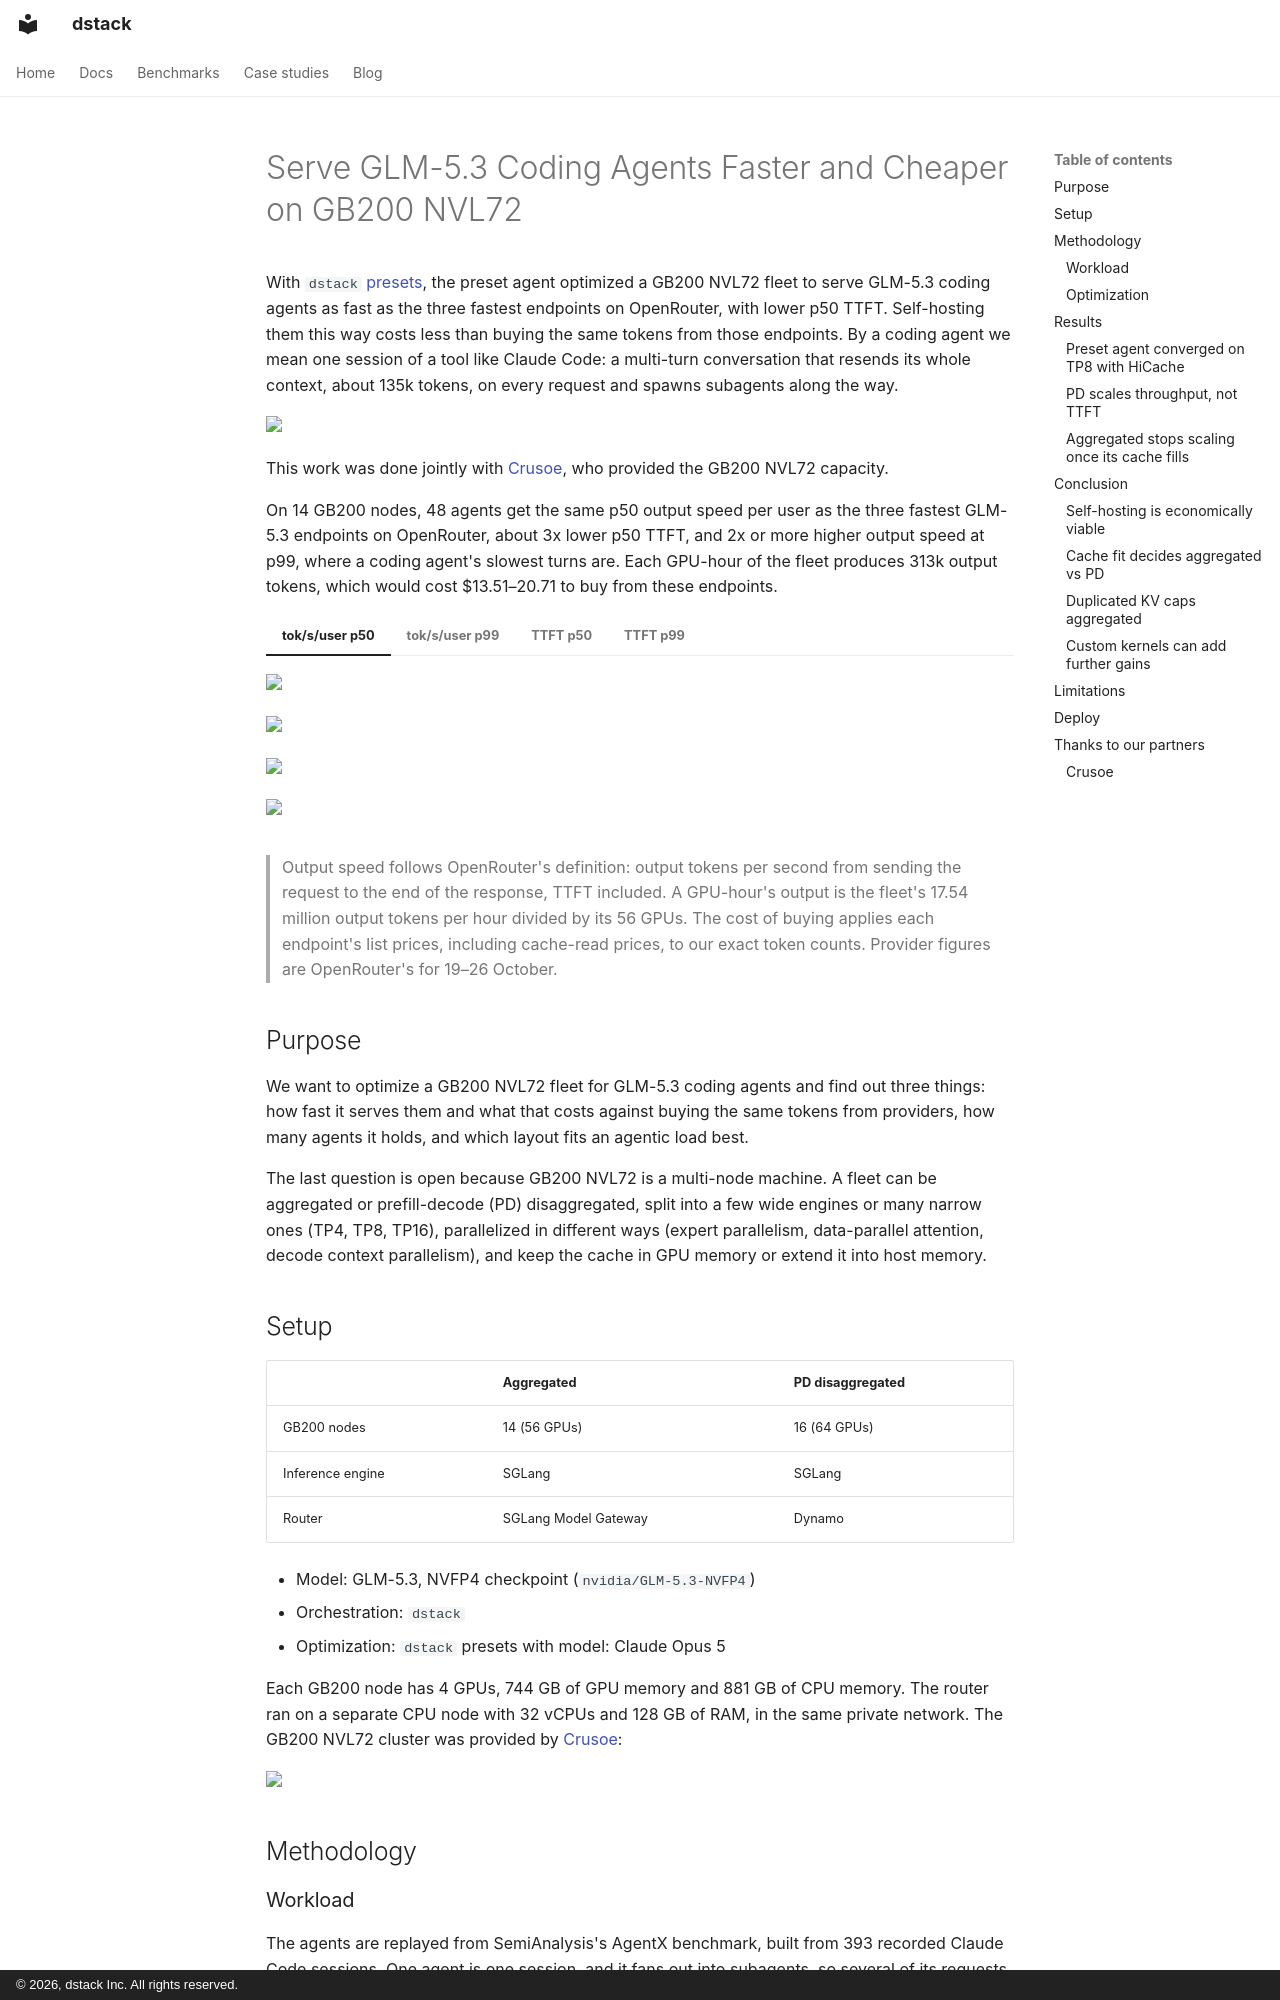

repository: dstackai/dstack · page: blog/posts/glm53-gb200-nvl72-coding-agents/index.html · generator: mkdocs · copyright: © 2026, dstack Inc. All rights reserved.

---
title: "Serve GLM-5.3 Coding Agents Faster and Cheaper on GB200 NVL72"
date: 2026-11-17
description: "Optimized with dstack presets, 14 GB200 NVL72 nodes serve 48 GLM-5.3 coding agents as fast as the three fastest OpenRouter endpoints, with lower p50 TTFT, and self-hosting them costs less than buying the same tokens."
slug: glm53-gb200-nvl72-coding-agents
image: https://dstack.ai/static-assets/static-assets/images/dstack-glm-53-gb200-nvl72-crusoe.png
categories:
  - Benchmarks
---

# Serve GLM-5.3 Coding Agents Faster and Cheaper on GB200 NVL72

With `dstack` [presets](../../docs/concepts/presets.md), the preset agent optimized a GB200 NVL72 fleet to serve GLM-5.3 coding agents as fast as the three fastest endpoints on OpenRouter, with lower p50 TTFT. Self-hosting them this way costs less than buying the same tokens from those endpoints. By a coding agent we mean one session of a tool like Claude Code: a multi-turn conversation that resends its whole context, about 135k tokens, on every request and spawns subagents along the way.

<img src="https://dstack.ai/static-assets/static-assets/images/dstack-glm-53-gb200-nvl72-crusoe.png" width="630" />

This work was done jointly with [Crusoe](https://crusoe.ai), who provided the GB200 NVL72 capacity.

<!-- more -->

On 14 GB200 nodes, 48 agents get the same p50 output speed per user as the three fastest GLM-5.3 endpoints on OpenRouter, about 3x lower p50 TTFT, and 2x or more higher output speed at p99, where a coding agent's slowest turns are. Each GPU-hour of the fleet produces 313k output tokens, which would cost $13.51–20.71 to buy from these endpoints.

=== "tok/s/user p50"
    <img src="https://dstack.ai/static-assets/static-assets/images/glm53-gb200-nvl72-coding-agents-fig-1.png" width="750" />

=== "tok/s/user p99"
    <img src="https://dstack.ai/static-assets/static-assets/images/glm53-gb200-nvl72-coding-agents-fig-2.png" width="750" />

=== "TTFT p50"
    <img src="https://dstack.ai/static-assets/static-assets/images/glm53-gb200-nvl72-coding-agents-fig-3.png" width="750" />

=== "TTFT p99"
    <img src="https://dstack.ai/static-assets/static-assets/images/glm53-gb200-nvl72-coding-agents-fig-4.png" width="750" />

> Output speed follows OpenRouter's definition: output tokens per second from sending the request to the end of the response, TTFT included. A GPU-hour's output is the fleet's 17.54 million output tokens per hour divided by its 56 GPUs. The cost of buying applies each endpoint's list prices, including cache-read prices, to our exact token counts. Provider figures are OpenRouter's for 19–26 October.

## Purpose

We want to optimize a GB200 NVL72 fleet for GLM-5.3 coding agents and find out three things: how fast it serves them and what that costs against buying the same tokens from providers, how many agents it holds, and which layout fits an agentic load best.

The last question is open because GB200 NVL72 is a multi-node machine. A fleet can be aggregated or prefill-decode (PD) disaggregated, split into a few wide engines or many narrow ones (TP4, TP8, TP16), parallelized in different ways (expert parallelism, data-parallel attention, decode context parallelism), and keep the cache in GPU memory or extend it into host memory.

## Setup

| | Aggregated | PD disaggregated |
|---|---|---|
| GB200 nodes | 14 (56 GPUs) | 16 (64 GPUs) |
| Inference engine | SGLang | SGLang |
| Router | SGLang Model Gateway | Dynamo |

* Model: GLM-5.3, NVFP4 checkpoint (`nvidia/GLM-5.3-NVFP4`)
* Orchestration: `dstack`
* Optimization: `dstack` presets with model: Claude Opus 5

Each GB200 node has 4 GPUs, 744 GB of GPU memory and 881 GB of CPU memory. The router ran on a separate CPU node with 32 vCPUs and 128 GB of RAM, in the same private network. The GB200 NVL72 cluster was provided by [Crusoe](https://crusoe.ai):

<img src="https://dstack.ai/static-assets/static-assets/images/glm53-gb200-nvl72-coding-agents-crusoe.png" width="750" />

## Methodology
